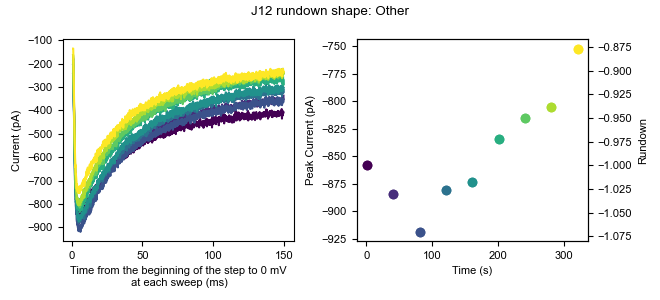

The table this chart was drawn from, first rows:
0, 1, 2, 3, 4, 5, 6, 7, 8
9.044, 9.672, -0.1743, 15.61, 7.737, 12.72, 21.07, 11.47, 3.621
2.749, -2.918, 1.4, 4.591, 1.442, -3.019, 2.184, 2.025, -13.69
-3.546, 0.2285, 13.99, 3.017, -0.1323, 14.29, 2.184, 3.598, 0.4726
-3.546, -9.214, -3.322, -4.852, -8.001, 0.1282, -7.259, -1.124, -13.69
5.896, -12.36, -0.1753, -1.704, 4.589, -6.167, -11.98, -5.845, -15.27
10.62, 6.524, 6.121, 7.739, 12.46, 6.424, 13.2, -4.271, -10.54
-3.546, 3.377, 13.99, -6.425, -8, 11.15, 5.332, -7.418, -18.41
-3.546, 11.25, 4.547, -7.999, -11.15, 14.29, -10.41, -10.57, -8.969
5.897, 14.39, 7.695, 6.165, 4.59, 7.998, 13.2, 6.746, 5.195
9.044, 15.97, 12.42, 14.03, 18.75, 7.997, 11.63, 17.76, -1.1
-6.694, 11.25, 6.121, 1.443, -1.706, 1.702, 5.331, 0.4507, -8.969
4.323, 12.82, 12.42, 3.018, -9.574, 9.572, -2.537, 3.599, 0.4736
4.323, 4.951, 4.548, 6.165, -4.853, 12.72, 24.22, 3.599, -1.1
-5.12, 8.098, -4.896, -0.1304, -3.28, -4.593, 2.184, -2.697, -21.56
7.471, 12.82, -8.043, 7.739, 14.03, 3.276, 3.758, 6.746, -12.12
2.749, 3.377, 2.973, 10.89, 7.737, -1.445, 0.6098, 17.76, 3.621
-5.12, -6.066, 4.547, -11.15, -4.853, -9.314, -4.111, 2.024, 5.195
13.77, 9.672, 9.269, -1.704, -1.705, 0.1292, 3.758, 0.4507, -2.674
-3.546, 9.672, 15.56, 9.312, 3.016, 11.15, 22.64, 8.32, 0.4726
-0.3981, 8.098, 13.99, 3.017, 4.59, 6.424, 10.05, -4.271, 8.343
-3.546, 4.95, 6.121, -3.278, -0.1323, 3.276, 6.905, 3.598, -8.97
5.897, 3.377, -6.469, -14.29, -14.3, 4.85, 5.332, 0.4507, -7.395
10.62, 3.377, -0.1743, -1.704, -1.706, 14.29, 8.479, 2.024, -8.969
2.749, 6.525, 12.42, 7.739, 12.46, 15.87, 2.184, 14.61, -2.674
4.323, 11.25, 15.56, -3.278, 6.163, 6.424, 6.905, 3.598, 0.4736
-3.546, 11.25, 4.547, -1.704, 4.59, 0.1292, -5.685, 3.598, -8.969
1.176, 9.672, 2.974, 10.89, 4.59, 9.572, 2.184, -1.123, -7.395
4.323, 11.25, 18.71, 12.46, 15.61, 12.72, 8.479, 11.47, 0.4726
1.175, 4.951, 13.99, -3.278, -1.706, 4.85, -4.111, 6.746, -4.248
13.77, 11.25, 12.42, 1.443, 9.311, 12.72, 19.5, 14.61, 5.195
-0.3981, 9.672, 10.84, 3.017, 9.311, 4.85, 10.05, -7.418, -8.969
12.19, 15.97, 9.269, 7.739, 4.59, 14.29, 13.2, 0.4507, -1.1
-3.546, -1.344, 1.4, -6.425, -4.853, 1.703, -4.111, -10.57, -8.969
-3.546, -1.345, 1.399, -7.999, -3.28, 0.1282, 2.184, -5.845, -18.41
-3.546, 6.524, 9.268, -0.1304, 3.016, 7.997, 5.331, 2.024, -5.822
10.62, 15.97, 17.14, 12.46, 17.18, 17.44, 8.479, 19.34, 3.621
5.897, 14.39, 23.43, 10.89, 7.737, 17.44, 11.63, 16.19, 9.916
16.91, 4.951, 7.695, 6.165, 12.46, 14.29, 13.2, 6.746, -2.674
13.77, 12.82, 15.56, 6.165, 4.59, 12.72, 6.906, 2.025, -8.969
21.63, 26.98, 25.01, 20.33, 20.33, 20.59, 10.05, 17.76, 8.342
10.62, 3.377, 20.29, 9.313, 4.59, 4.85, 5.332, 8.32, 8.343
13.77, 8.099, 20.29, 12.46, 4.59, 4.85, 8.48, 0.4507, 6.769
1.175, 11.25, -3.322, 3.017, -1.706, 0.1282, 6.905, -4.271, 3.621
7.47, 11.25, 7.694, 4.591, 12.46, 12.72, 6.905, 11.47, 2.047
2.749, 4.951, 13.99, -0.1304, 10.88, 11.15, 11.63, 5.172, -2.674
-3.546, -2.918, -4.895, -1.704, -0.1313, -4.592, 2.184, -2.696, -13.69
-5.12, -4.492, -4.896, -0.1314, -0.1323, -1.446, -4.112, 0.4497, -7.396
2.75, 11.25, 7.695, 6.165, -3.279, 12.72, 14.77, 0.4507, 0.4736
10.62, 11.25, 7.695, 7.739, 1.442, 12.72, 6.906, -1.123, 5.195
7.471, 3.377, 9.269, 7.739, 9.311, 0.1292, 2.184, 6.746, -2.674
15.34, 8.099, 13.99, 12.46, 17.18, 20.59, 13.2, 3.599, 11.49
7.471, 12.82, 7.695, 1.444, 1.442, 7.998, 2.184, -2.697, 6.769
15.34, 20.69, -0.1743, -3.278, 3.016, 11.15, 5.332, -2.697, 11.49
1.176, 8.099, 4.548, -0.1304, -1.705, 6.424, 2.184, -4.27, -7.395
-0.3981, 6.525, 1.4, -1.704, -1.705, 6.424, -0.9632, -10.57, -2.674
7.47, 12.82, 4.547, 7.739, 10.88, 4.85, 0.6098, 0.4507, -8.969
2.75, 1.804, 9.269, 3.018, 10.88, 15.87, 11.63, 2.025, 0.4736
2.749, 4.95, 9.268, 1.443, -11.15, 1.702, 0.6098, -8.992, -5.822
7.471, 3.377, -3.322, 7.739, -3.279, 3.276, 3.758, 0.4507, -1.1
18.49, 9.672, 12.42, 4.591, 9.311, 14.29, 0.6098, -1.123, -2.674
... 10,120 more rows
